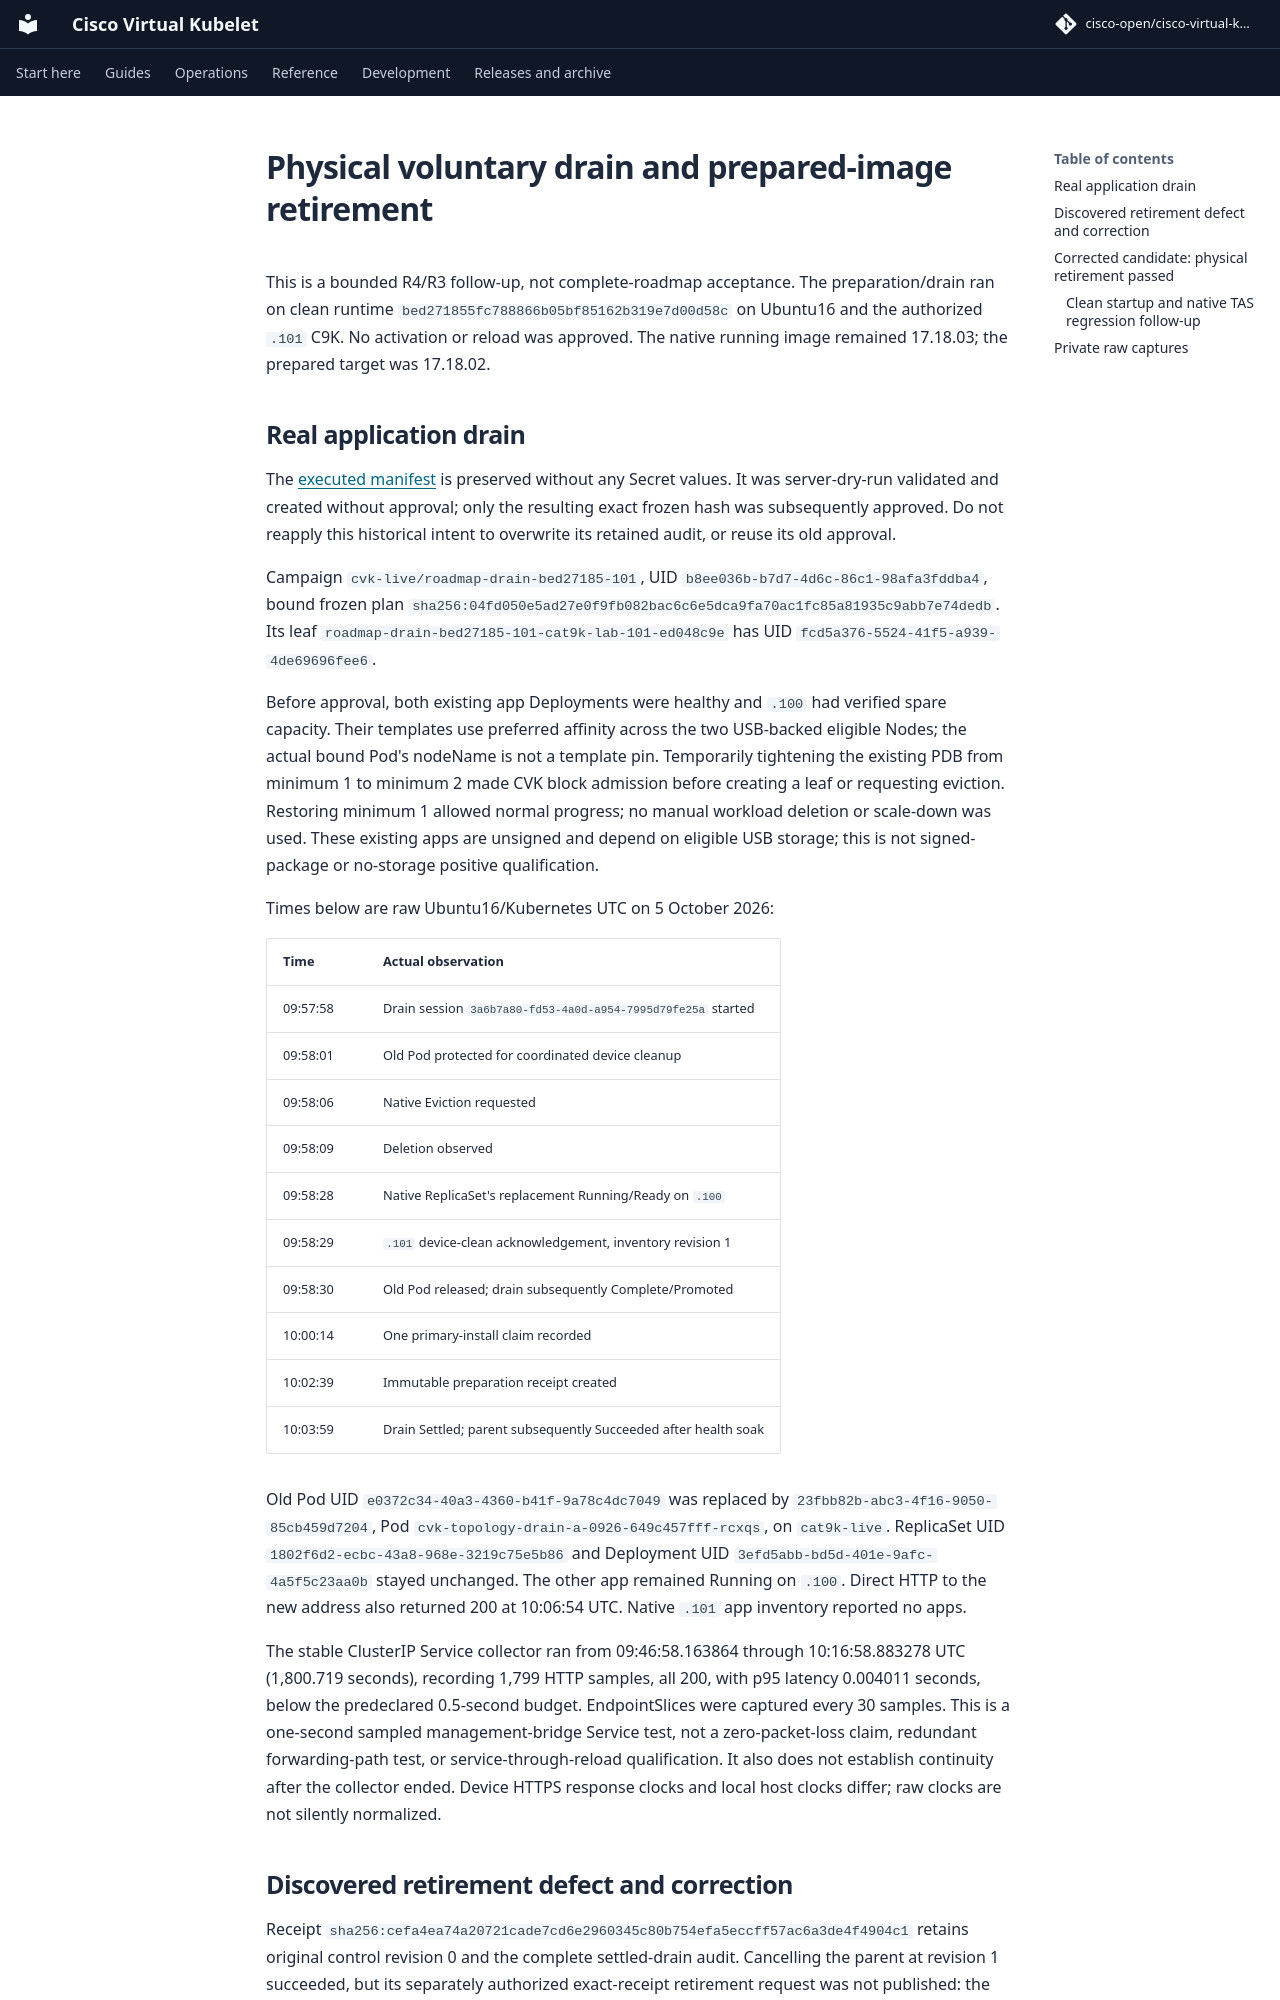

repository: cisco-open/cisco-virtual-kubelet · page: docs/evidence/topology-2026-10-05/settled-drain-retirement/index.html · generator: mkdocs

# Physical voluntary drain and prepared-image retirement

This is a bounded R4/R3 follow-up, not complete-roadmap acceptance. The
preparation/drain ran on clean runtime `bed271855fc788866b05bf85162b319e7d00d58c`
on Ubuntu16 and the authorized `.101` C9K. No activation or reload was approved.
The native running image remained 17.18.03; the prepared target was 17.18.02.

## Real application drain

The [executed manifest](drain-prepare-lab.yaml) is preserved without any Secret
values. It was server-dry-run validated and created without approval; only the
resulting exact frozen hash was subsequently approved. Do not reapply this
historical intent to overwrite its retained audit, or reuse its old approval.

Campaign `cvk-live/roadmap-drain-bed27185-101`, UID
`b8ee036b-b7d7-4d6c-86c1-98afa3fddba4`, bound frozen plan
`sha256:04fd050e5ad27e0f9fb082bac6c6e5dca9fa70ac1fc85a81935c9abb7e74dedb`.
Its leaf `roadmap-drain-bed27185-101-cat9k-lab-101-ed048c9e` has UID
`fcd5a376-5524-41f5-a939-4de69696fee6`.

Before approval, both existing app Deployments were healthy and `.100` had
verified spare capacity. Their templates use preferred affinity across the two
USB-backed eligible Nodes; the actual bound Pod's nodeName is not a template
pin. Temporarily tightening the existing PDB from minimum 1 to minimum 2 made
CVK block admission before creating a leaf or requesting eviction. Restoring
minimum 1 allowed normal progress; no manual workload deletion or scale-down
was used. These existing apps are unsigned and depend on eligible USB storage;
this is not signed-package or no-storage positive qualification.

Times below are raw Ubuntu16/Kubernetes UTC on 5 October 2026:

| Time | Actual observation |
| --- | --- |
| 09:57:58 | Drain session `3a6b7a80-fd53-4a0d-a954-7995d79fe25a` started |
| 09:58:01 | Old Pod protected for coordinated device cleanup |
| 09:58:06 | Native Eviction requested |
| 09:58:09 | Deletion observed |
| 09:58:28 | Native ReplicaSet's replacement Running/Ready on `.100` |
| 09:58:29 | `.101` device-clean acknowledgement, inventory revision 1 |
| 09:58:30 | Old Pod released; drain subsequently Complete/Promoted |
| 10:00:14 | One primary-install claim recorded |
| 10:02:39 | Immutable preparation receipt created |
| 10:03:59 | Drain Settled; parent subsequently Succeeded after health soak |

Old Pod UID `e0372c34-40a3-4360-b41f-9a78c4dc7049` was replaced by
`23fbb82b-abc3-4f16-9050-85cb459d7204`, Pod
`cvk-topology-drain-a-0926-649c457fff-rcxqs`, on `cat9k-live`.
ReplicaSet UID `1802f6d2-ecbc-43a8-968e-3219c75e5b86` and Deployment UID
`3efd5abb-bd5d-401e-9afc-4a5f5c23aa0b` stayed unchanged.
The other app remained Running on `.100`. Direct HTTP to the new address also
returned 200 at 10:06:54 UTC. Native `.101` app inventory reported no apps.

The stable ClusterIP Service collector ran from 09:46:58.163864 through
10:16:58.883278 UTC (1,800.719 seconds), recording 1,799 HTTP samples, all 200,
with p95 latency 0.004011 seconds, below the predeclared 0.5-second budget.
EndpointSlices were captured every 30 samples. This is a one-second sampled
management-bridge Service test, not a zero-packet-loss claim, redundant
forwarding-path test, or service-through-reload qualification. It also does
not establish continuity after the collector ended. Device HTTPS response
clocks and local host clocks differ; raw clocks are not silently normalized.
